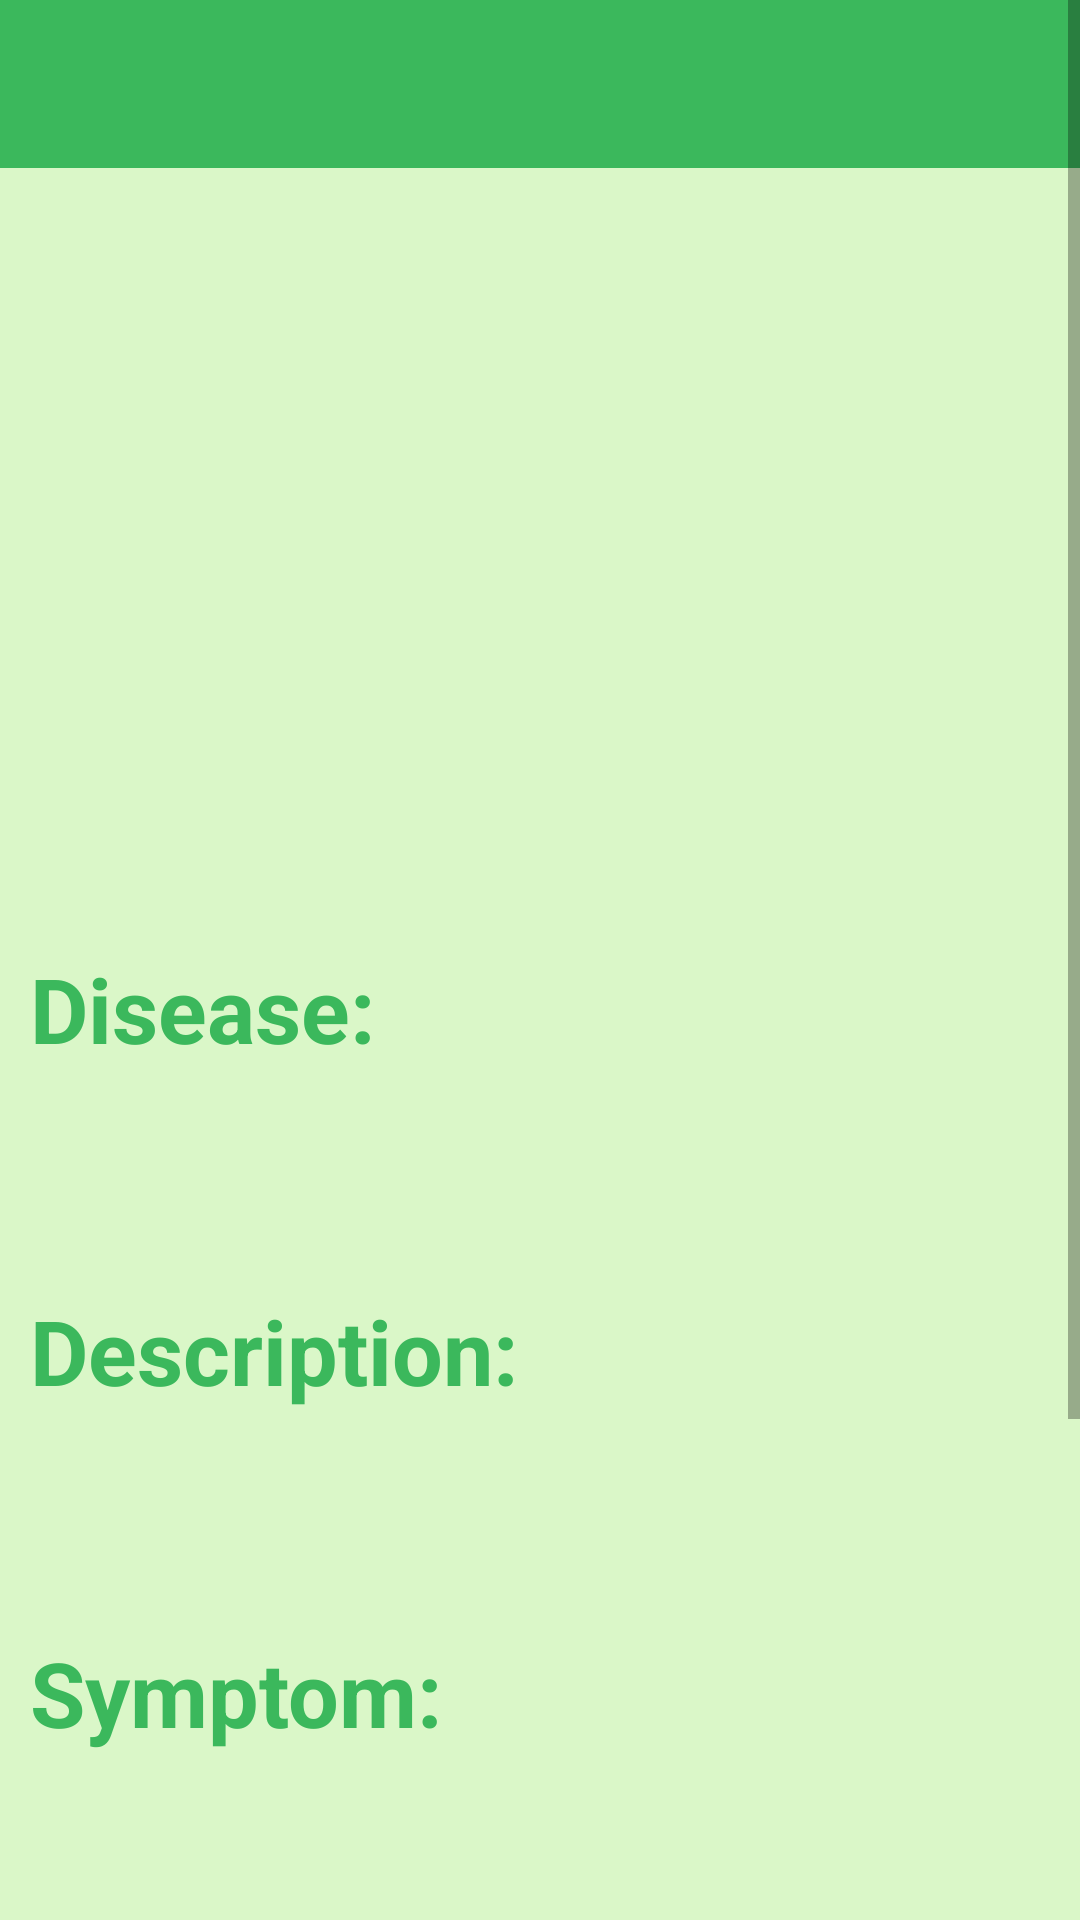

Layout XML and referenced resources for this Android screen:
<!-- AndroidManifest.xml: activity theme AppTheme.NoActionBar -->
<!-- res/layout/activity_details.xml -->
<?xml version="1.0" encoding="utf-8"?>
<ScrollView xmlns:android="http://schemas.android.com/apk/res/android"
    xmlns:app="http://schemas.android.com/apk/res-auto"
    xmlns:tools="http://schemas.android.com/tools"
    android:layout_width="match_parent"
    android:layout_height="wrap_content"
    android:minHeight="1000dp"
    tools:context=".DetailsActivity"
    android:background="#daf7c8" >

    <LinearLayout
        android:layout_width="match_parent"
        android:layout_height="wrap_content"
        android:orientation="vertical">

        <androidx.appcompat.widget.Toolbar
            android:id="@+id/toolbar_details"
            android:layout_width="match_parent"
            android:layout_height="?attr/actionBarSize"
            android:layout_gravity="top"
            app:titleTextColor="@color/black"
            android:fontFamily="monospace"
            android:background="@color/app_green"/>

        <ImageView
            android:id="@+id/iv_image_result"
            android:layout_width="200dp"
            android:layout_height="200dp"
            android:padding="5dp"
            android:layout_marginVertical="20dp"
            android:layout_gravity="center_horizontal"/>

        <LinearLayout
            android:layout_width="match_parent"
            android:layout_height="wrap_content"
            android:layout_marginHorizontal="10dp"
            android:layout_marginVertical="20dp"
            android:orientation="vertical"
            android:gravity="center_vertical" >
            <TextView
                android:layout_width="wrap_content"
                android:layout_height="wrap_content"
                android:text="Disease: "
                android:textColor="@color/app_green_text"
                android:textSize="30sp"
                android:textStyle="bold"
                android:layout_marginEnd="10dp"/>

            <TextView
                android:id="@+id/tv_disease"
                android:layout_width="370dp"
                android:layout_height="wrap_content"
                android:layout_marginStart="10dp"
                tools:text="Apple"
                android:textSize="25sp"
                android:textColor="#222222" />
        </LinearLayout>

        <LinearLayout
            android:layout_width="match_parent"
            android:layout_height="wrap_content"
            android:layout_marginHorizontal="10dp"
            android:layout_marginVertical="20dp"
            android:orientation="vertical"
            android:gravity="center_vertical" >
            <TextView
                android:layout_width="wrap_content"
                android:layout_height="wrap_content"
                android:text="Description:  "
                android:textColor="@color/app_green_text"
                android:textSize="30sp"
                android:textStyle="bold"
                android:layout_marginEnd="10dp"/>

            <TextView
                android:id="@+id/tv_description"
                android:layout_width="370dp"
                android:layout_height="wrap_content"
                android:layout_marginStart="10dp"
                tools:text="Apple"
                android:textSize="25sp"
                android:textColor="#222222" />
        </LinearLayout>

        <LinearLayout
            android:layout_width="match_parent"
            android:layout_height="wrap_content"
            android:layout_marginHorizontal="10dp"
            android:layout_marginVertical="20dp"
            android:orientation="vertical"
            android:gravity="center_vertical" >
            <TextView
                android:layout_width="wrap_content"
                android:layout_height="wrap_content"
                android:text="Symptom:  "
                android:textColor="@color/app_green_text"
                android:textSize="30sp"
                android:textStyle="bold"
                android:layout_marginEnd="10dp"/>

            <TextView
                android:id="@+id/tv_symptoms"
                android:layout_width="370dp"
                android:layout_height="wrap_content"
                android:layout_marginStart="10dp"
                tools:text="Apple"
                android:textSize="25sp"
                android:textColor="#222222" />
        </LinearLayout>

        <LinearLayout
            android:layout_width="match_parent"
            android:layout_height="wrap_content"
            android:layout_marginHorizontal="10dp"
            android:layout_marginVertical="20dp"
            android:orientation="vertical"
            android:gravity="center_vertical" >
            <TextView
                android:layout_width="wrap_content"
                android:layout_height="wrap_content"
                android:text="More Info:  "
                android:textColor="@color/app_green_text"
                android:textSize="30sp"
                android:textStyle="bold"
                android:layout_marginEnd="10dp"/>

            <TextView
                android:id="@+id/tv_source"
                android:layout_width="370dp"
                android:layout_height="wrap_content"
                android:layout_marginStart="10dp"
                android:autoLink="web"
                tools:text="Apple"
                android:textSize="25sp"
                android:textColor="#0645AD" />
        </LinearLayout>
        <LinearLayout
            android:layout_width="match_parent"
            android:layout_height="wrap_content"
            android:layout_marginHorizontal="10dp"
            android:layout_marginVertical="20dp"
            android:orientation="vertical"
            android:gravity="center_vertical" >
            <TextView
                android:layout_width="wrap_content"
                android:layout_height="wrap_content"
                android:text="Location"
                android:textColor="@color/app_green_text"
                android:textSize="30sp"
                android:textStyle="bold"
                android:layout_marginEnd="10dp"/>

            <TextView
                android:id="@+id/tv_location"
                android:layout_width="370dp"
                android:layout_height="wrap_content"
                android:layout_marginStart="10dp"
                tools:text="14,41"
                android:textSize="25sp"
                android:textColor="#222222" />
        </LinearLayout>
    </LinearLayout>
</ScrollView>
<!-- resources referenced by this layout -->
<resources>
  <color name="app_green">#3bb85c</color>
  <color name="app_green_text">#3bb85c</color>
  <color name="black">#FF000000</color>
  <style name="AppTheme.NoActionBar" parent="Theme.AppCompat.Light.DarkActionBar">
          <item name="windowActionBar">false</item>
          <item name="windowNoTitle">true</item>
          <item name="android:windowFullscreen">true</item>
          <item name="android:statusBarColor" tools:targetApi="l">?attr/colorOnSecondary</item>
      </style>
</resources>
